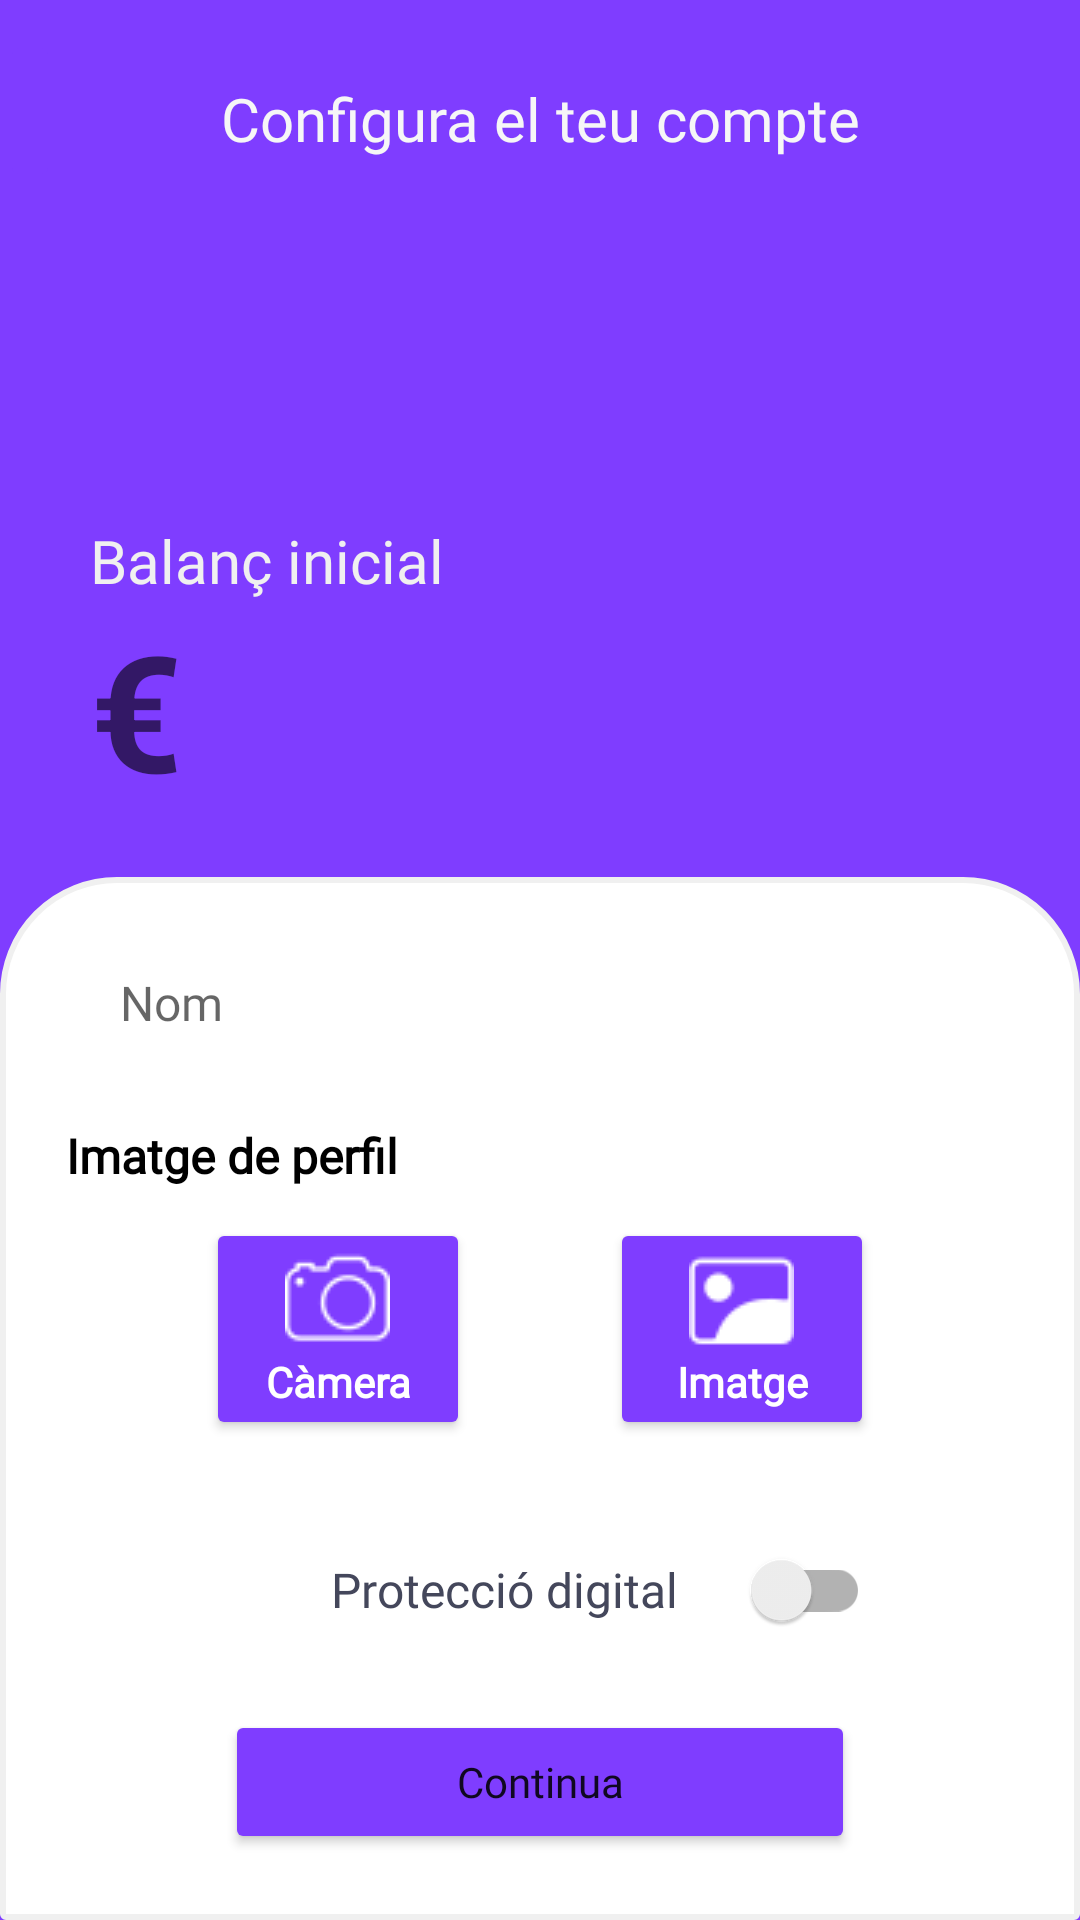

Produce the Android XML layout that renders to this screen, including the resource entries it uses.
<!-- AndroidManifest.xml: application theme Theme.TrackIt -->
<!-- res/layout/activity_new_account.xml -->
<?xml version="1.0" encoding="utf-8"?>
<androidx.constraintlayout.widget.ConstraintLayout xmlns:android="http://schemas.android.com/apk/res/android"
    xmlns:app="http://schemas.android.com/apk/res-auto"
    xmlns:tools="http://schemas.android.com/tools"
    android:layout_width="match_parent"
    android:layout_height="match_parent"
    android:background="@color/lila">

    <ImageButton
        android:id="@+id/back_setup"
        android:layout_width="wrap_content"
        android:layout_height="54dp"
        android:layout_marginTop="10dp"
        android:adjustViewBounds="true"
        android:backgroundTint="@color/lila"
        android:contentDescription="@string/back_register"
        android:padding="10dp"
        android:scaleType="fitCenter"
        android:src="@drawable/arrow"
        app:layout_constraintStart_toStartOf="parent"
        app:layout_constraintTop_toTopOf="parent"
        app:tint="@color/white"
        tools:ignore="SpeakableTextPresentCheck" />

    <TextView
        android:id="@+id/setUpText"
        android:layout_width="wrap_content"
        android:layout_height="wrap_content"
        android:layout_marginTop="16dp"
        android:background="@color/lila"
        android:fontFamily="@font/g_bold"
        android:padding="10dp"
        android:text="Configura el teu compte"
        android:textAlignment="center"
        android:textColor="@color/background"
        android:textSize="20sp"
        app:layout_constraintEnd_toEndOf="parent"
        app:layout_constraintStart_toStartOf="parent"
        app:layout_constraintTop_toTopOf="parent" />

    <TextView
        android:id="@+id/balanceText"
        android:layout_width="wrap_content"
        android:layout_height="wrap_content"
        android:fontFamily="@font/g_bold"
        android:text="Balanç inicial"
        android:layout_marginStart="30dp"
        android:textColor="@color/softGrey"
        android:textSize="20sp"
        app:layout_constraintBottom_toTopOf="@+id/userQuantity"
        app:layout_constraintStart_toStartOf="parent"
        tools:ignore="TextContrastCheck" />

    <EditText
        android:id="@+id/userQuantity"
        android:layout_width="300dp"
        android:layout_height="wrap_content"
        android:layout_marginTop="24dp"
        android:layout_marginBottom="20dp"
        android:autofillHints=""
        android:background="@android:color/transparent"
        android:layout_marginStart="30dp"
        android:hint="@string/euro"
        android:inputType="number|numberSigned|numberDecimal"
        android:textColor="@color/white"
        android:textSize="54sp"
        android:textStyle="bold"
        app:layout_constraintBottom_toTopOf="@+id/frameSetUp"
        app:layout_constraintStart_toStartOf="parent"
        tools:ignore="TextContrastCheck" />

    <FrameLayout
        android:id="@+id/frameSetUp"
        android:layout_width="match_parent"
        android:layout_height="wrap_content"
        android:background="@drawable/rounded_shape"
        app:layout_constraintBottom_toBottomOf="parent"
        app:layout_constraintEnd_toEndOf="parent"
        app:layout_constraintStart_toStartOf="parent">

        <androidx.constraintlayout.widget.ConstraintLayout
            android:layout_width="match_parent"
            android:layout_height="match_parent">

            <EditText
                android:id="@+id/userName"
                android:layout_width="280dp"
                android:layout_height="40dp"
                android:layout_marginTop="20dp"
                android:layout_marginBottom="20dp"
                android:autofillHints=""
                android:background="@android:color/transparent"
                android:fontFamily="@font/g_bold"
                android:hint="Nom"
                android:inputType="textPersonName"
                android:textColor="@color/softBlack"
                android:textSize="16sp"
                app:layout_constraintBottom_toTopOf="@+id/dateEditText3"
                app:layout_constraintEnd_toEndOf="parent"
                app:layout_constraintStart_toStartOf="parent"
                app:layout_constraintTop_toTopOf="parent"
                tools:ignore="TextContrastCheck" />

            <TextView
                android:id="@+id/dateEditText3"
                android:layout_width="wrap_content"
                android:layout_height="wrap_content"
                android:layout_marginStart="20dp"
                android:layout_marginBottom="10dp"
                android:fontFamily="@font/g_bold"
                android:text="Imatge de perfil"
                android:textColor="@color/black"
                android:textSize="16sp"
                android:textStyle="bold"
                app:layout_constraintStart_toStartOf="parent"
                app:layout_constraintBottom_toTopOf="@+id/cameraProfile" />

            <Button
                android:id="@+id/cameraProfile"
                android:layout_width="wrap_content"
                android:layout_height="wrap_content"
                android:layout_marginStart="20dp"
                android:layout_marginBottom="10dp"
                android:backgroundTint="@color/lila"
                android:drawableTop="@drawable/camera"
                android:fontFamily="@font/g_bold"
                android:text="@string/camera"
                android:textAllCaps="false"
                android:textColor="@color/white"
                android:textSize="14sp"
                android:textStyle="bold"
                app:cornerRadius="10dp"
                app:layout_constraintBottom_toTopOf="@id/linearLayoutCompat"
                app:layout_constraintStart_toStartOf="parent"
                app:layout_constraintEnd_toStartOf="@id/galleryProfile"/>

            <Button
                android:id="@+id/galleryProfile"
                android:layout_width="wrap_content"
                android:layout_height="wrap_content"
                android:layout_marginEnd="20dp"
                android:layout_marginBottom="10dp"
                android:backgroundTint="@color/lila"
                android:drawableTop="@drawable/imageicon"
                android:fontFamily="@font/g_bold"
                android:text="@string/imatge"
                android:textAllCaps="false"
                android:textColor="@color/white"
                android:textSize="14sp"
                android:textStyle="bold"
                app:cornerRadius="10dp"
                app:layout_constraintStart_toEndOf="@id/cameraProfile"
                app:layout_constraintEnd_toEndOf="parent"
                app:layout_constraintBottom_toTopOf="@id/linearLayoutCompat"/>

            <ImageView
                android:id="@+id/imageProfile"
                android:layout_width="wrap_content"
                android:layout_height="100dp"
                app:layout_constraintEnd_toEndOf="parent"
                app:layout_constraintStart_toStartOf="parent"
                app:layout_constraintBottom_toTopOf="@id/linearLayoutCompat"
                tools:srcCompat="@tools:sample/avatars" />

            <androidx.appcompat.widget.LinearLayoutCompat
                android:id="@+id/linearLayoutCompat"
                android:layout_width="wrap_content"
                android:layout_height="wrap_content"
                android:orientation="horizontal"
                app:layout_constraintEnd_toEndOf="parent"
                app:layout_constraintStart_toStartOf="parent"
                app:layout_constraintBottom_toTopOf="@id/continueBtn">

                <ImageView
                    android:layout_width="24dp"
                    android:layout_height="24dp"
                    android:layout_gravity="center"
                    android:layout_margin="16dp"
                    android:src="@drawable/ic_baseline_fingerprint_24"
                    app:layout_constraintStart_toStartOf="parent" />

                <TextView
                    android:layout_width="wrap_content"
                    android:layout_height="wrap_content"
                    android:layout_gravity="center"
                    android:fontFamily="@font/g_bold"
                    android:text="Protecció digital"
                    android:textColor="@color/textPrimary"
                    android:textSize="16sp" />

                <androidx.appcompat.widget.SwitchCompat
                    android:id="@+id/password_switch_compact"
                    android:layout_width="wrap_content"
                    android:layout_height="wrap_content"
                    android:layout_gravity="center"
                    android:layout_margin="16dp" />
            </androidx.appcompat.widget.LinearLayoutCompat>

            <Button
                android:id="@+id/continueBtn"
                android:layout_width="210dp"
                android:layout_height="48dp"
                android:layout_gravity="bottom"
                android:layout_marginBottom="20dp"
                android:backgroundTint="@color/lila"
                android:fontFamily="@font/g_bold"
                android:text="@string/continua"
                android:textAllCaps="false"
                app:layout_constraintBottom_toBottomOf="parent"
                app:layout_constraintEnd_toEndOf="parent"
                app:layout_constraintStart_toStartOf="parent"
                tools:ignore="TextContrastCheck" />
        </androidx.constraintlayout.widget.ConstraintLayout>

    </FrameLayout>

</androidx.constraintlayout.widget.ConstraintLayout>
<!-- resources referenced by this layout -->
<resources>
  <color name="background">#F6F6F7</color>
  <color name="black">#000</color>
  <color name="lila">#7F3DFF</color>
  <color name="softBlack">#3B444B</color>
  <color name="softGrey">#F0F0F0</color>
  <color name="textPrimary">#44475B</color>
  <color name="white">#FFFFFFFF</color>
  <!-- drawable camera: png bitmap (drawable, 861 bytes) -->
  <!-- drawable imageicon: png bitmap (drawable, 585 bytes) -->
  <!-- drawable rounded_shape (drawable) -->
  <?xml version="1.0" encoding="utf-8"?>
  <shape xmlns:android="http://schemas.android.com/apk/res/android">
      <solid android:color="@color/white"/>
  
      <stroke android:width="2dp"
          android:color="@color/softGrey"/>
  
      <padding android:left="2dp"
          android:top="2dp"
          android:right="2dp"
          android:bottom="2dp"/>
  
      <corners android:radius="1dp"
          android:topLeftRadius="38dp"
          android:topRightRadius="38dp"/>
  </shape>
  <string name="back_register">TODO</string>
  <string name="camera">Càmera</string>
  <string name="continua">Continua</string>
  <string name="euro">€</string>
  <string name="imatge">Imatge</string>
  <style name="Theme.TrackIt" parent="Theme.MaterialComponents.DayNight.DarkActionBar">
          
          <item name="colorPrimary">@color/purple_500</item>
          <item name="colorPrimaryVariant">@color/purple_700</item>
          <item name="colorOnPrimary">@color/white</item>
          
          <item name="colorSecondary">@color/teal_200</item>
          <item name="colorSecondaryVariant">@color/teal_700</item>
          <item name="colorOnSecondary">@color/black</item>
          
          <item name="android:statusBarColor" tools:targetApi="l">?attr/colorPrimaryVariant</item>
          
      </style>
  <color name="purple_500">#FF6200EE</color>
  <color name="purple_700">#FF3700B3</color>
  <color name="teal_200">#FF03DAC5</color>
  <color name="teal_700">#FF018786</color>
</resources>
